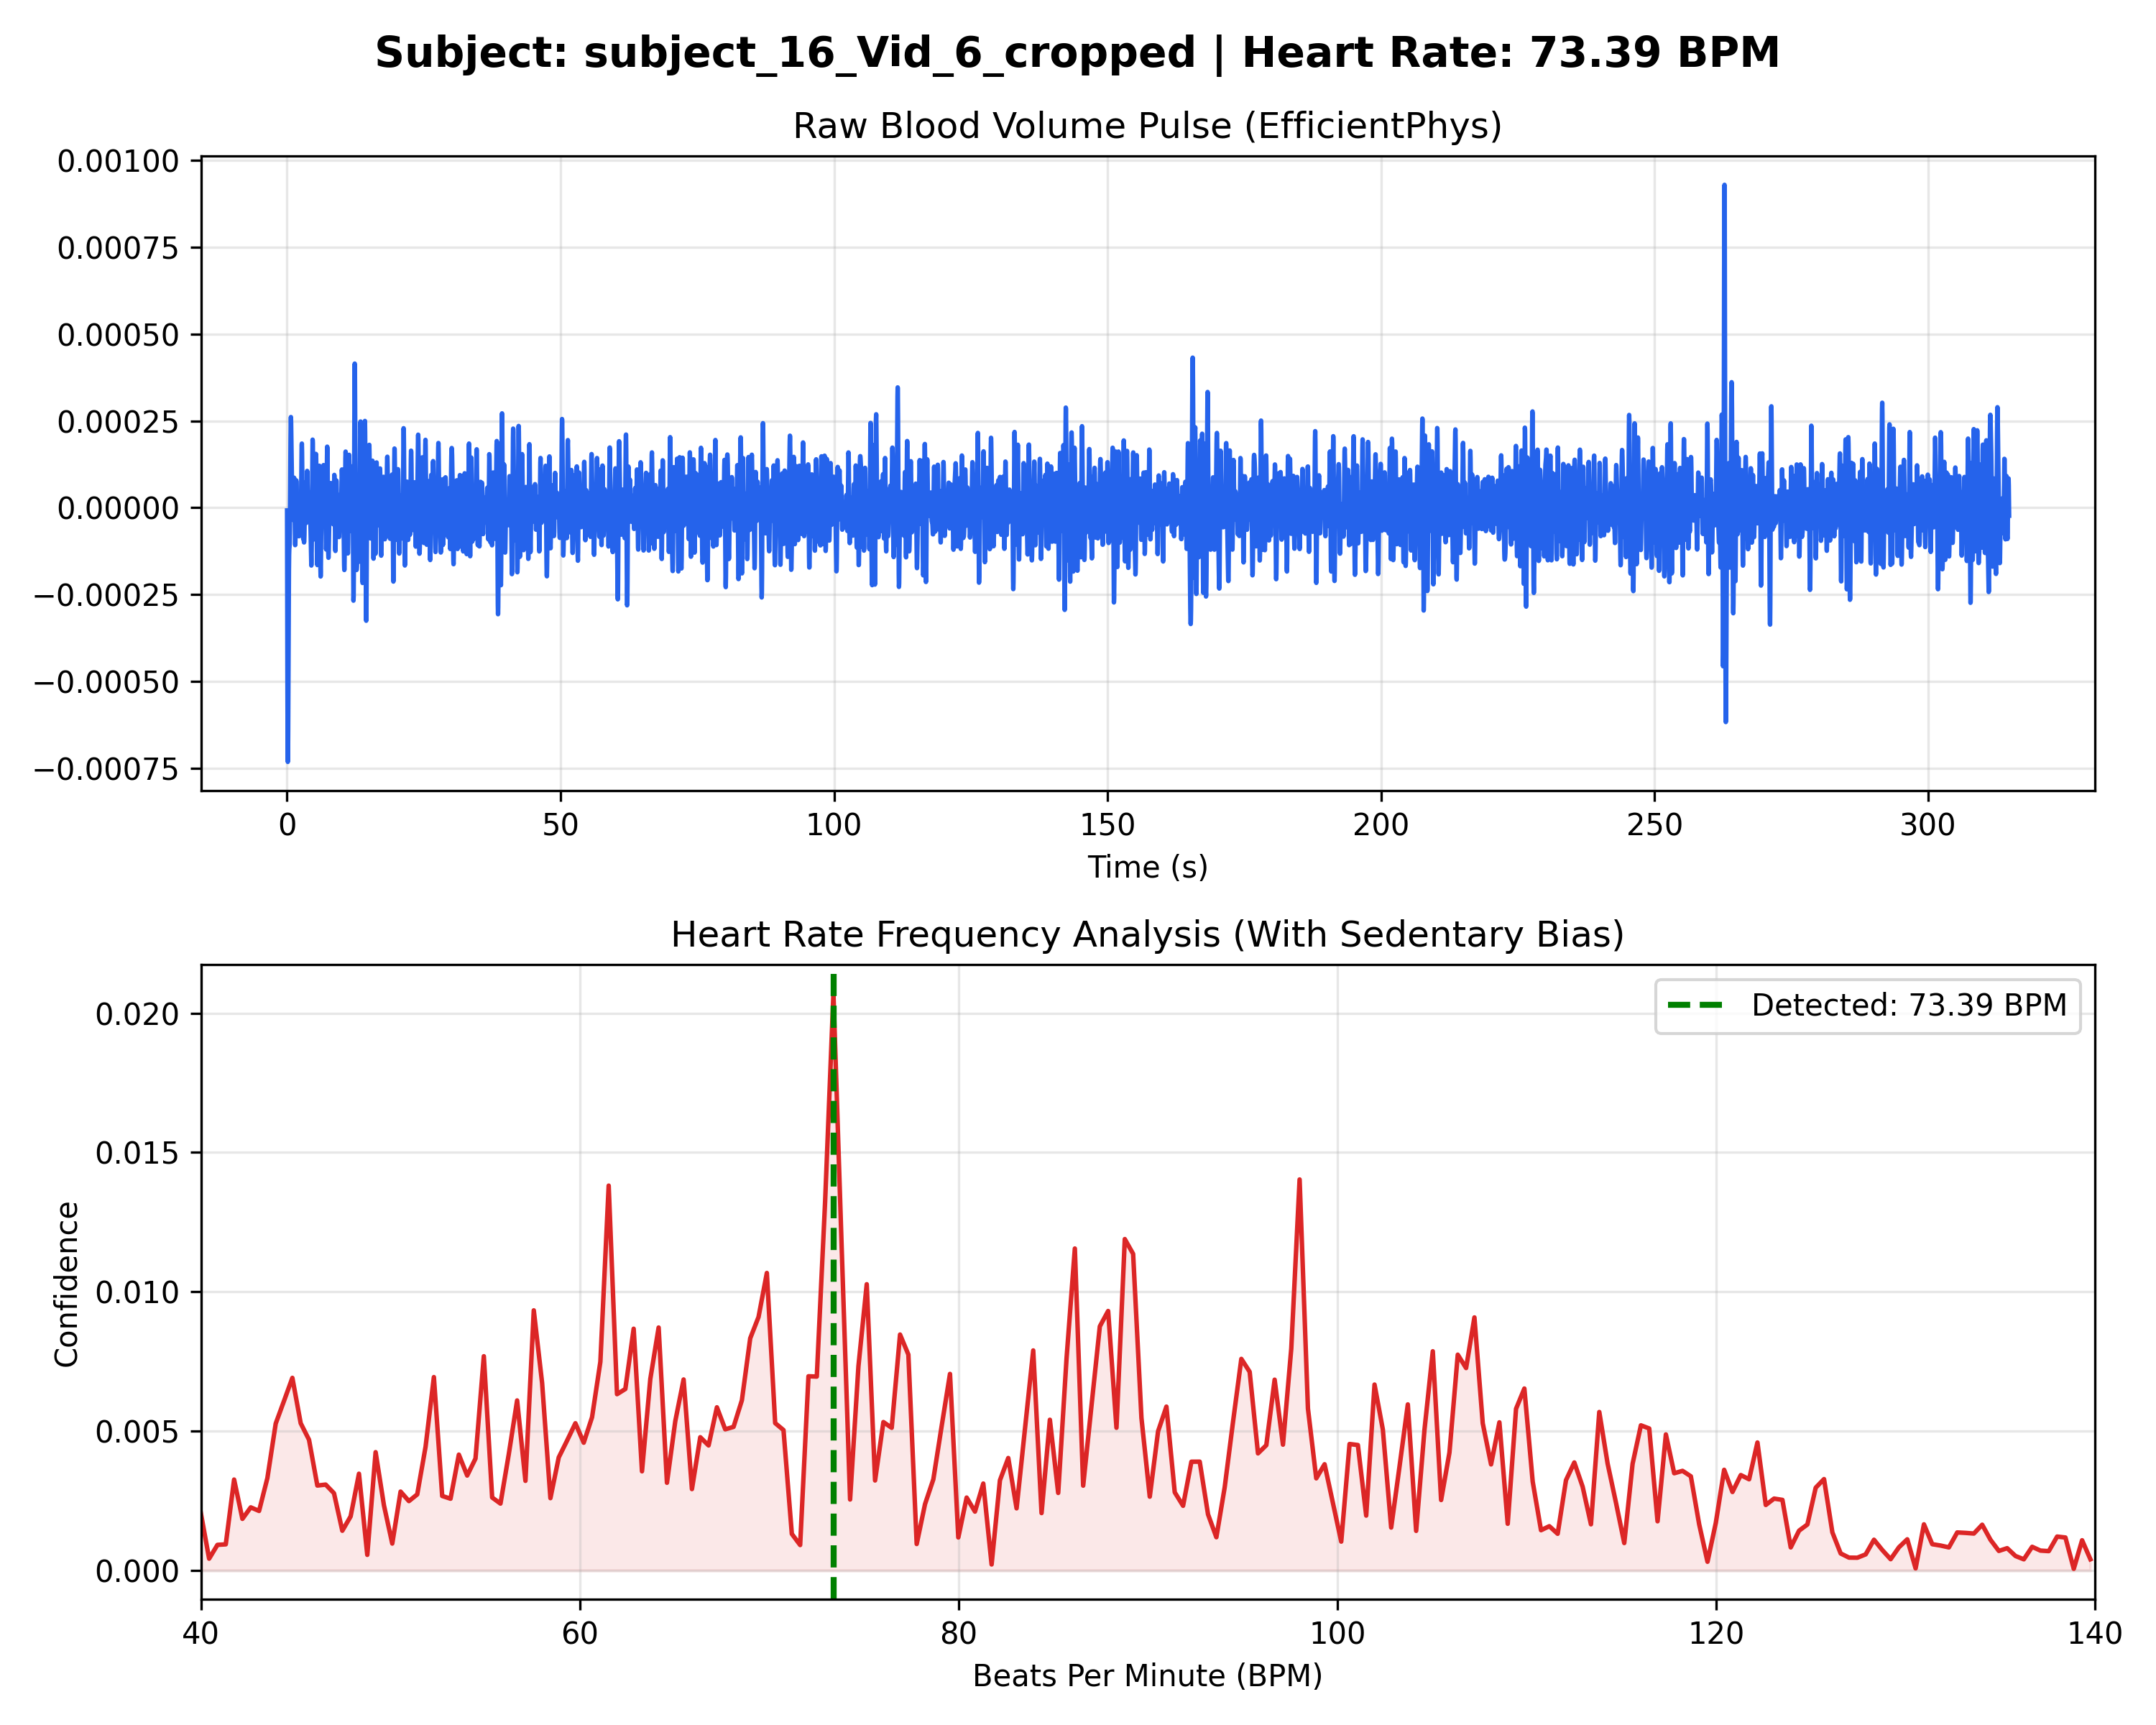

Data behind this chart, as committed beside it:
Time_Sec, Amplitude
0.000000, -0.000008
0.03333, -0.000276
0.06667, -0.000503
0.1, -0.000660
0.1333, -0.000731
0.1667, -0.000719
0.2, -0.000638
0.2333, -0.000516
0.2667, -0.000383
0.3, -0.000266
0.3333, -0.000182
0.3667, -0.000135
0.4, -0.000118
0.4333, -0.000113
0.4667, -0.000103
0.5, -0.000075
0.5333, -0.000024
0.5667, 0.000047
0.6, 0.000127
0.6333, 0.000198
0.6667, 0.000245
0.7, 0.000261
0.7333, 0.000245
0.7667, 0.000207
0.8, 0.000159
0.8333, 0.000114
0.8667, 0.000080
0.9, 0.000058
0.9333, 0.000044
0.9667, 0.000030
1, 0.000013
1.033, -0.000008
1.067, -0.000026
1.1, -0.000035
1.133, -0.000028
1.167, -0.000004
1.2, 0.000031
1.233, 0.000065
1.267, 0.000086
1.3, 0.000086
1.333, 0.000061
1.367, 0.000016
1.4, -0.000036
1.433, -0.000082
1.467, -0.000108
1.5, -0.000107
1.533, -0.000081
1.567, -0.000037
1.6, 0.000013
1.633, 0.000054
1.667, 0.000078
1.7, 0.000079
1.733, 0.000059
1.767, 0.000028
1.8, -0.000004
1.833, -0.000027
1.867, -0.000035
1.9, -0.000029
1.933, -0.000015
1.967, -0.000003
... 9,386 more rows
